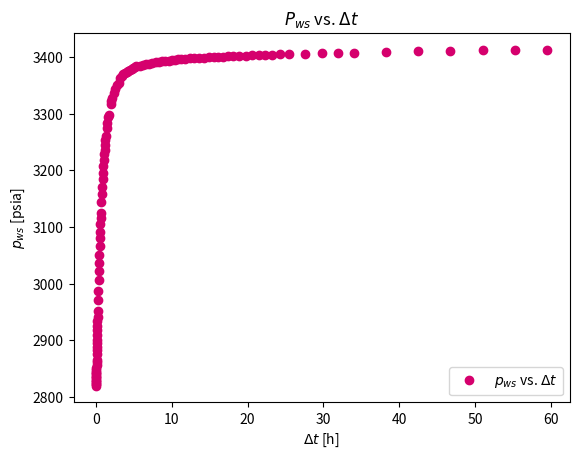
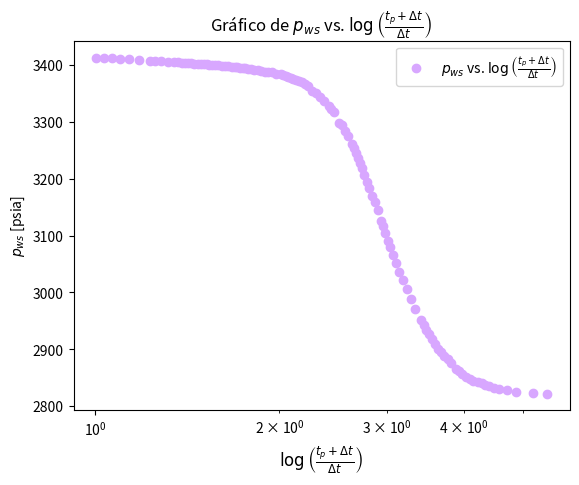
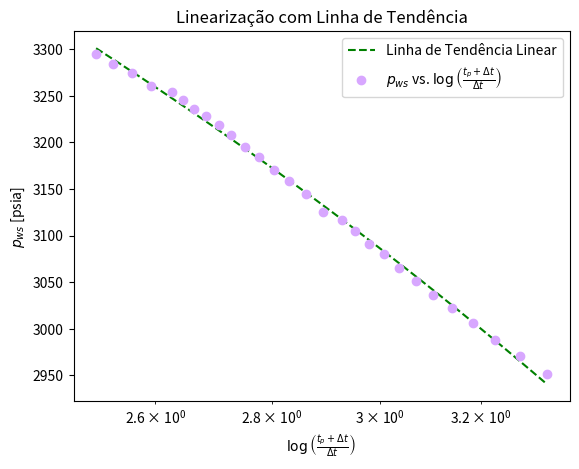

Here is the Python script that generated these plots, in order:
import numpy as np
import matplotlib.pyplot as plt
import math as mt
import pandas as pd

# informações da formação:

q = 185 # BOPD
h = 114 #ft
phi = 0.28
ct = 4.1*10**-6 # psi^-1
mi_o = 2.2 #cp
Bo = 1.1 # RB/STB
rw = 0.50 # ft
pwf = 2820 # psia
tp = 540 #hrs
c2_americano = 141.2

# Δt (hrs) - Coluna 1
delta_t = [
    0.0000, 0.0018, 0.0035, 0.0071, 0.0106, 0.0142, 0.0177, 0.0213, 0.0248, 0.0283,
    0.0319, 0.0390, 0.0425, 0.0496, 0.0567, 0.0638, 0.0708, 0.0815, 0.0921, 0.1027,
    0.1133, 0.1240, 0.1381, 0.1523, 0.1665, 0.1806, 0.1948, 0.2125, 0.2479, 0.2833,
    0.3188, 0.3542, 0.3896, 0.4250, 0.4604, 0.4958, 0.5313, 0.5667, 0.6021, 0.6375,
    0.6906, 0.7438, 0.7969, 0.8500, 0.9031, 0.9563, 1.0094, 1.0625, 1.1156, 1.1688,
    1.2219, 1.2750, 1.3813, 1.4875, 1.5938, 1.7000, 1.9125, 2.0188, 2.1250, 2.3375,
    2.5500, 2.7625, 2.9750, 3.1875, 3.4000, 3.6125, 3.8250, 4.0375, 4.2500, 4.4625,
    4.6750, 4.8875, 5.1000, 5.3125, 5.7375, 6.1625, 6.5875, 7.0125, 7.4375, 7.8625,
    8.2875, 8.7125, 9.1375, 9.5625, 9.9875, 10.4125, 10.8375, 11.2625, 11.6875,
    12.3250, 12.9625, 13.6000, 14.2375, 14.8750, 15.5125, 16.1500, 16.7875, 17.4250,
    18.0625, 18.9125, 19.7625, 20.6125, 21.4625, 22.3125, 23.1625, 24.2250, 25.5000,
    27.6250, 29.7500, 31.8750, 34.0000, 38.2500, 42.5000, 46.7500, 51.0000, 55.2500, 59.5000
]

# Pᵧₒₑₛ (psia) - Coluna 2
pws = [
    2820.00, 2822.15, 2823.18, 2825.61, 2827.67, 2830.28, 2832.71, 2835.33, 2837.76,
    2840.19, 2842.62, 2844.86, 2847.11, 2851.97, 2857.19, 2861.13, 2865.98, 2876.72,
    2883.26, 2889.05, 2895.59, 2900.93, 2909.72, 2917.76, 2926.17, 2934.03, 2942.06,
    2951.60, 2970.66, 2987.87, 3006.01, 3022.46, 3036.49, 3051.08, 3065.68, 3080.63,
    3091.29, 3104.95, 3116.73, 3125.52, 3144.23, 3158.26, 3170.42, 3184.07, 3194.93,
    3207.47, 3218.31, 3228.62, 3235.90, 3244.89, 3253.49, 3260.61, 3274.46, 3284.39,
    3294.70, 3297.68, 3317.54, 3323.15, 3327.83, 3336.24, 3344.09, 3350.80, 3355.10,
    3362.38, 3367.23, 3370.40, 3371.72, 3373.03, 3375.09, 3377.52, 3379.73, 3381.28,
    3383.15, 3384.46, 3384.80, 3387.00, 3387.51, 3388.64, 3389.96, 3390.89, 3391.64,
    3392.76, 3393.32, 3394.07, 3394.63, 3395.39, 3395.94, 3396.56, 3396.88, 3397.63,
    3398.19, 3398.75, 3399.31, 3399.86, 3400.25, 3400.80, 3401.10, 3401.55, 3401.83,
    3402.39, 3402.71, 3403.21, 3403.51, 3403.96, 3404.24, 3404.78, 3405.13, 3406.22,
    3406.62, 3407.52, 3407.90, 3409.71, 3410.10, 3411.42, 3411.83, 3412.83, 3413.25
]

plt.plot(delta_t, pws, marker='o', linestyle='', color='#D5006D', label=r'$p_{ws}$ vs. $\Delta t$')
plt.xlabel(r'$\Delta t$ [h]')
plt.ylabel(r'$p_{ws}$ [psia]')
plt.title(r'$P_{ws}$ vs. $\Delta t$')
plt.legend()
plt.show()

list_eixo_x = []
for i in range(len(delta_t)):
    if i == 0:
        eixo_x = None
    else:
        eixo_x = (tp+delta_t[i])/delta_t[i]
    list_eixo_x.append(eixo_x)

print('x', list_eixo_x)
list_log_eixo_x = []
for j in range(len(list_eixo_x)):
    if j == 0:
        log_eixo_x = None
    else:
        log_eixo_x = np.log10(list_eixo_x[j])
    list_log_eixo_x.append(log_eixo_x)
print('log', list_log_eixo_x)

plt.semilogx(list_log_eixo_x, pws, marker='o', linestyle='', color='#D8A7FF', label=r'$p_{ws}$ vs. $\log\left(\frac{t_p + \Delta t}{\Delta t}\right)$')
plt.xlabel(r'$\log\left(\frac{t_p + \Delta t}{\Delta t}\right)$', fontsize=12)
plt.ylabel(r'$p_{ws}$ [psia]')
plt.title(r'Gráfico de $p_{ws}$ vs. $\log\left(\frac{t_p + \Delta t}{\Delta t}\right)$')
plt.legend()
plt.show()

list_selecao = [3.3383165606427383, 3.280374969309826, 3.229131766038914, 3.18342997459474, 3.1420880340640776,
                3.1043465011785, 3.069628563365754, 3.0374858011231862, 3.0074810313596214, 2.979496076128383,
                2.953209101200769, 2.928425977077723, 2.8937222453428144, 2.8615353746314502, 2.8316303666172913,
                2.80365790832937, 2.777383628180919, 2.7525680271946484, 2.729141510610315, 2.7069184961390156,
                2.685781548937826, 2.665592547345194, 2.646339696765017, 2.6279077839194995, 2.593215238796854,
                2.56113146117999, 2.531239861546053, 2.503309914208929]
print(len(list_selecao))
pws_selecao = [2951.60, 2970.66, 2987.87, 3006.01, 3022.46, 3036.49, 3051.08, 3065.68, 3080.63, 3091.29, 3104.95, 3116.73,
               3125.52, 3144.23, 3158.26, 3170.42, 3184.07, 3194.93, 3207.47, 3218.31, 3228.62, 3235.90, 3244.89,
               3253.49, 3260.61, 3274.46, 3284.39, 3294.70]
print(len(pws_selecao))

# ajustando uma linha de tendência no gráfico semilog:
grau = 1
coeffs = np.polyfit(list_selecao, pws_selecao, grau)
coef_angular = coeffs[0]
print('Coeficiente Angular:', coef_angular)
tendencia = np.poly1d(coeffs)
x_tendencia = np.linspace(min(list_selecao), max(list_selecao), 100)
plt.plot(x_tendencia, tendencia(x_tendencia), color='green', linestyle='dashed', label='Linha de Tendência Linear')
plt.semilogx(list_selecao, pws_selecao, marker='o', linestyle='', color='#D8A7FF', label=r'$p_{ws}$ vs. $\log\left(\frac{t_p + \Delta t}{\Delta t}\right)$')
plt.title('Linearização com Linha de Tendência')
plt.legend()
plt.xlabel(r'$\log\left(\frac{t_p + \Delta t}{\Delta t}\right)$')
plt.ylabel(r'$p_{ws}$ [psia]')
plt.show()

# cálculo da permeabilidade:

k = 1.151 * (c2_americano*q*Bo*mi_o)/(abs(coef_angular)*h)
print('permeabilidade', k)

# cálculo do fator de película:

for i in range(len(delta_t)):
    j = delta_t[i]
    if j == 1.0094:
        p1 = pws[i]
    else:
        pass

s = 1.151*(((p1-pwf)/coef_angular) - (np.log10((k)/(phi*mi_o*ct*(rw**2)))) + 3.23)
print('s', s)

# cálculo do delta_ps:

delta_ps = 0.8686*coef_angular*s
print('delta_ps', delta_ps)

# cálculo do raio efetivo:

rwa = rw*np.exp(-s)
print('rwa', rwa)
